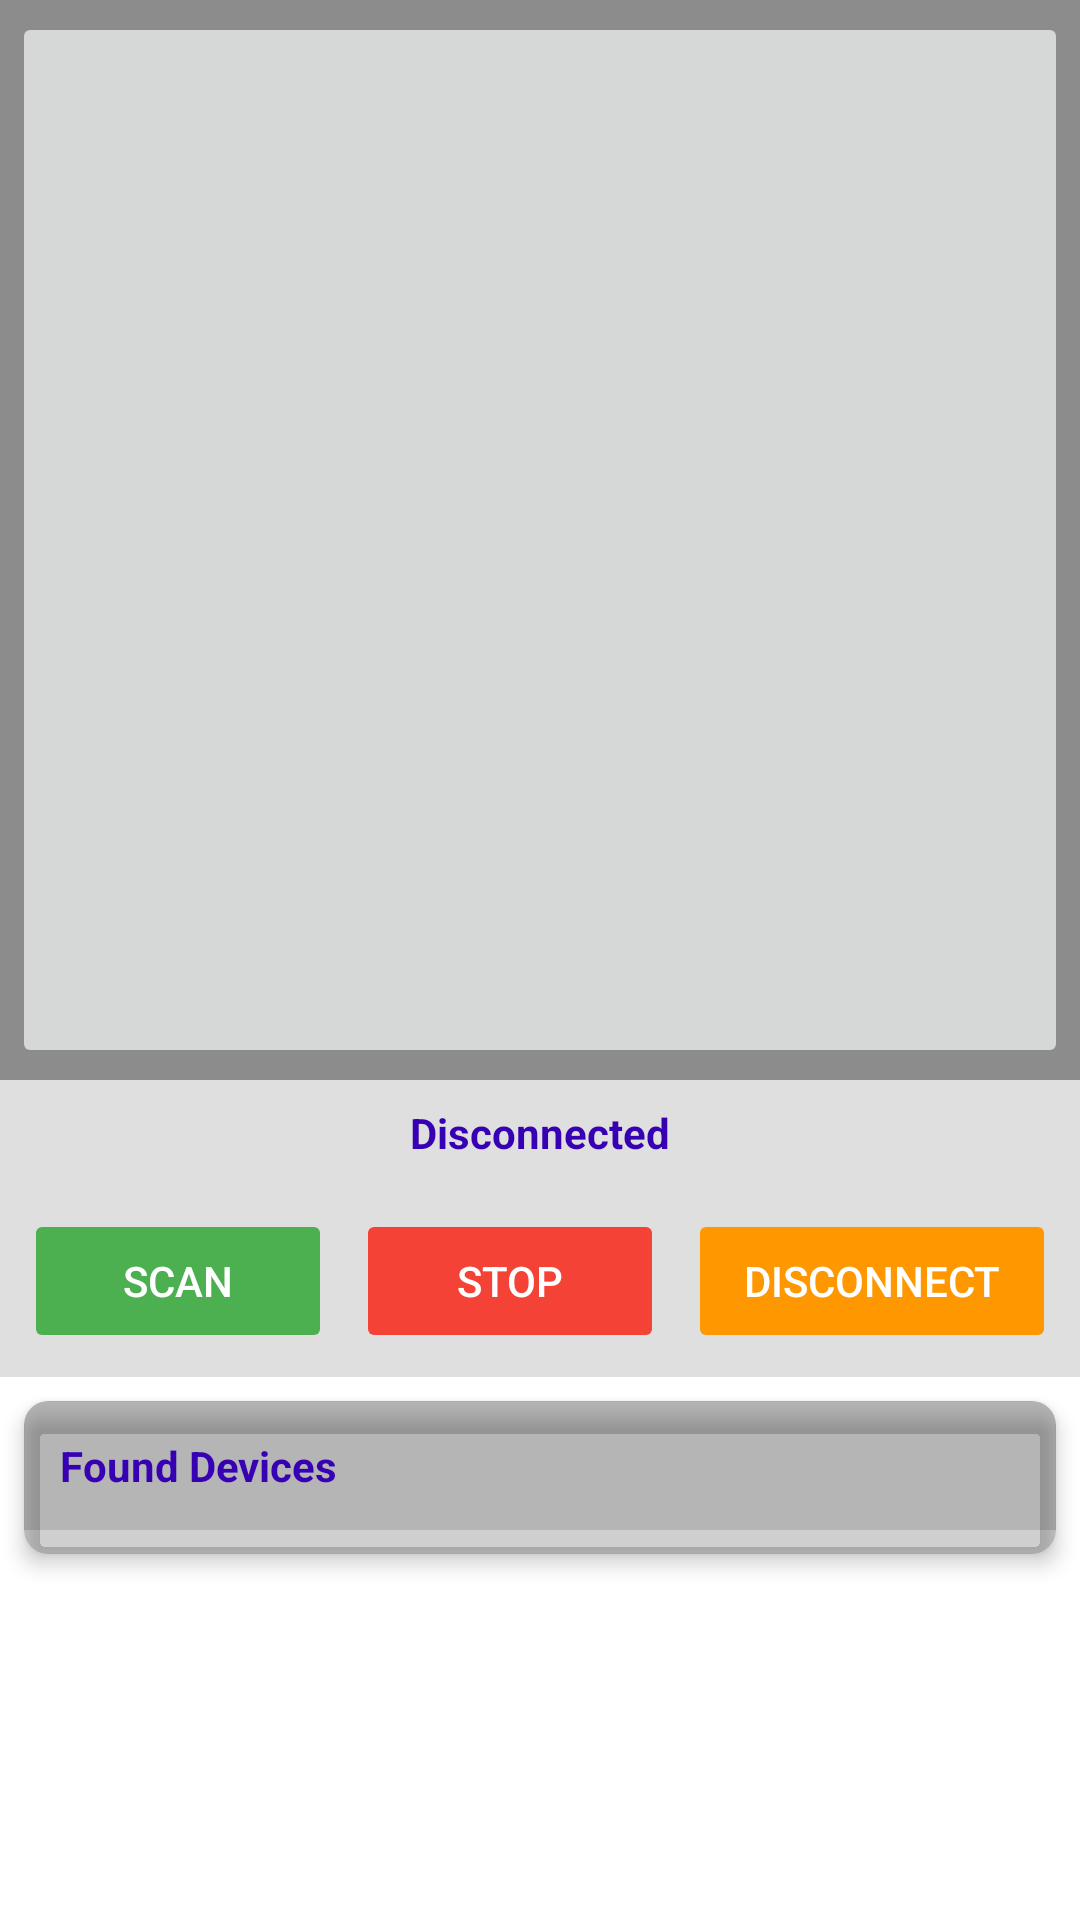

Reconstruct the res/layout file that produces this screen, plus the resources it refers to.
<!-- AndroidManifest.xml: application theme Theme.MonoForecast -->
<!-- res/layout/activity_bluetooth.xml -->
<?xml version="1.0" encoding="utf-8"?>
<androidx.constraintlayout.widget.ConstraintLayout xmlns:android="http://schemas.android.com/apk/res/android"
    xmlns:app="http://schemas.android.com/apk/res-auto"
    xmlns:tools="http://schemas.android.com/tools"
    android:id="@+id/main"
    android:layout_width="match_parent"
    android:layout_height="match_parent"
    android:background="?android:attr/statusBarColor"
    android:fitsSystemWindows="true">

    <androidx.constraintlayout.widget.ConstraintLayout
        android:id="@+id/header"
        android:layout_width="match_parent"
        android:layout_height="wrap_content"
        android:background="?attr/colorPrimaryDark"
        android:padding="4dp"
        app:layout_constraintStart_toStartOf="parent"
        app:layout_constraintTop_toTopOf="parent">

        <TextView
            android:id="@+id/tvSectionTitle"
            style="@style/TextAppearance.AppCompat.Header"
            android:layout_width="0dp"
            android:layout_height="wrap_content"
            android:layout_margin="10dp"
            android:text="@string/bluetooth_header_text"
            app:layout_constraintBottom_toBottomOf="parent"
            app:layout_constraintStart_toEndOf="@+id/btnBack"
            app:layout_constraintTop_toTopOf="parent" />

        <ImageButton
            android:id="@+id/btnBack"
            style="@style/backButton"
            android:contentDescription="@string/back_button_icon"
            app:layout_constraintBottom_toBottomOf="parent"
            app:layout_constraintDimensionRatio="1:1"
            app:layout_constraintStart_toStartOf="parent"
            app:layout_constraintTop_toTopOf="parent"
            app:layout_constraintWidth_default="percent"
            app:tint="?android:attr/textColor" />
    </androidx.constraintlayout.widget.ConstraintLayout>

    <LinearLayout
        android:layout_width="match_parent"
        android:layout_height="0dp"
        android:orientation="vertical"
        android:background="?attr/colorPrimary"
        app:layout_constraintBottom_toBottomOf="parent"
        app:layout_constraintTop_toBottomOf="@id/header">

        
        <LinearLayout
            android:layout_width="match_parent"
            android:layout_height="wrap_content"
            android:orientation="vertical"
            android:background="#20000000">

            <TextView
                android:id="@+id/tvStatus"
                android:layout_width="match_parent"
                android:layout_height="wrap_content"
                android:gravity="center"
                android:padding="8dp"
                android:text="Disconnected"
                android:textColor="?attr/colorAccent"
                android:textStyle="bold" />

            <LinearLayout
                android:layout_width="match_parent"
                android:layout_height="wrap_content"
                android:orientation="horizontal"
                android:gravity="center"
                android:padding="8dp">

                <Button
                    android:id="@+id/btnScan"
                    android:layout_width="0dp"
                    android:layout_height="wrap_content"
                    android:layout_weight="1"
                    android:layout_marginEnd="4dp"
                    android:text="Scan"
                    android:textColor="#FFFFFF"
                    android:backgroundTint="#4CAF50"
                    android:enabled="false" />

                <Button
                    android:id="@+id/btnStop"
                    android:layout_width="0dp"
                    android:layout_height="wrap_content"
                    android:layout_weight="1"
                    android:layout_marginStart="4dp"
                    android:layout_marginEnd="4dp"
                    android:text="Stop"
                    android:textColor="#FFFFFF"
                    android:backgroundTint="#F44336"
                    android:enabled="false" />

                <Button
                    android:id="@+id/btnDisconnect"
                    android:layout_width="20dp"
                    android:layout_height="wrap_content"
                    android:layout_weight="1"
                    android:layout_marginStart="4dp"
                    android:text="Disconnect"
                    android:textColor="#FFFFFF"
                    android:backgroundTint="#FF9800"
                    android:enabled="false" />

            </LinearLayout>
        </LinearLayout>

        
        <androidx.cardview.widget.CardView
            android:layout_width="match_parent"
            android:layout_height="wrap_content"
            android:layout_margin="8dp"
            app:cardCornerRadius="8dp"
            app:cardElevation="4dp"
            app:cardBackgroundColor="#30000000">

            <LinearLayout
                android:layout_width="match_parent"
                android:layout_height="wrap_content"
                android:orientation="vertical">

                <TextView
                    android:layout_width="match_parent"
                    android:layout_height="wrap_content"
                    android:padding="12dp"
                    android:text="Found Devices"
                    android:textColor="?attr/colorAccent"
                    android:textSize="14sp"
                    android:textStyle="bold"
                    android:background="#20000000" />

                <androidx.recyclerview.widget.RecyclerView
                    android:id="@+id/recyclerDevices"
                    android:layout_width="match_parent"
                    android:layout_height="wrap_content"
                    android:maxHeight="200dp"
                    android:padding="4dp"
                    tools:listitem="@layout/item_device" />

            </LinearLayout>

        </androidx.cardview.widget.CardView>

        <FrameLayout
            android:id="@+id/speedometerContainer"
            android:layout_width="match_parent"
            android:layout_height="wrap_content"
            android:layout_margin="16dp"
            android:foregroundGravity="center"
            android:visibility="gone">

            <org.pakicek.monoforecast.presentation.ble.view.SpeedometerView
                android:id="@+id/speedometer"
                android:layout_width="280dp"
                android:layout_height="280dp"
                android:layout_gravity="center" />
        </FrameLayout>

        <androidx.recyclerview.widget.RecyclerView
            android:id="@+id/recyclerMetrics"
            android:layout_width="match_parent"
            android:layout_height="0dp"
            android:layout_weight="3"
            android:padding="8dp"
            tools:listitem="@layout/item_metric" />

    </LinearLayout>

</androidx.constraintlayout.widget.ConstraintLayout>
<!-- res/layout/item_device.xml (included above) -->
<?xml version="1.0" encoding="utf-8"?>
<androidx.cardview.widget.CardView xmlns:android="http://schemas.android.com/apk/res/android"
    xmlns:app="http://schemas.android.com/apk/res-auto"
    android:layout_width="match_parent"
    android:layout_height="wrap_content"
    android:layout_marginHorizontal="8dp"
    android:layout_marginVertical="4dp"
    app:cardCornerRadius="12dp"
    app:cardElevation="4dp"
    app:cardBackgroundColor="?attr/colorPrimary">

    <LinearLayout
        android:id="@+id/clickableContainer"
        android:layout_width="match_parent"
        android:layout_height="wrap_content"
        android:background="?attr/selectableItemBackground"
        android:orientation="vertical"
        android:padding="16dp">

        <TextView
            android:id="@+id/tvDeviceName"
            android:layout_width="wrap_content"
            android:layout_height="wrap_content"
            android:textStyle="bold"
            android:textSize="16sp"
            android:text="Device Name" />

        <TextView
            android:id="@+id/tvDeviceAddress"
            android:layout_width="wrap_content"
            android:layout_height="wrap_content"
            android:text="00:11:22:33:44:55" />

        <TextView
            android:id="@+id/tvDeviceRssi"
            android:layout_width="wrap_content"
            android:layout_height="wrap_content"
            android:text="-42 dBm" />
    </LinearLayout>

</androidx.cardview.widget.CardView>
<!-- res/layout/item_metric.xml (included above) -->
<?xml version="1.0" encoding="utf-8"?>
<androidx.cardview.widget.CardView xmlns:android="http://schemas.android.com/apk/res/android"
    xmlns:app="http://schemas.android.com/apk/res-auto"
    xmlns:tools="http://schemas.android.com/tools"
    android:layout_width="match_parent"
    android:layout_height="wrap_content"
    android:layout_margin="6dp"
    app:cardBackgroundColor="?attr/colorPrimary"
    app:cardCornerRadius="12dp"
    app:cardElevation="4dp">

    <LinearLayout
        android:layout_width="match_parent"
        android:layout_height="wrap_content"
        android:gravity="center"
        android:orientation="vertical"
        android:padding="16dp">

        <TextView
            android:id="@+id/tvValue"
            android:layout_width="wrap_content"
            android:layout_height="wrap_content"
            android:textColor="?android:attr/textColor"
            android:textSize="24sp"
            android:textStyle="bold"
            tools:text="84.5" />

        <TextView
            android:id="@+id/tvUnit"
            android:layout_width="wrap_content"
            android:layout_height="wrap_content"
            android:textColor="?android:attr/textColorSecondary"
            android:textSize="14sp"
            tools:text="Volts (V)" />

        <TextView
            android:id="@+id/tvName"
            android:layout_width="wrap_content"
            android:layout_height="wrap_content"
            android:layout_marginTop="4dp"
            android:textAllCaps="true"
            android:textColor="?attr/colorAccent"
            android:textSize="12sp"
            android:textStyle="bold"
            tools:text="VOLTAGE" />

    </LinearLayout>
</androidx.cardview.widget.CardView>
<!-- resources referenced by this layout -->
<resources>
  <string name="back_button_icon">Go back</string>
  <string name="bluetooth_header_text">Connection</string>
  <style name="TextAppearance.AppCompat.Header">
          <item name="android:textSize">26sp</item>
          <item name="android:textStyle">bold</item>
      </style>
  <style name="Theme.MonoForecast" parent="Theme.MaterialComponents.DayNight.NoActionBar">
          
          <item name="colorPrimary">@color/white</item>
          <item name="colorPrimaryDark">@color/middle_gray</item>
          <item name="colorOnPrimary">@color/black</item>
  
          <item name="colorSecondary">@color/purple_700</item>
          <item name="colorOnSecondary">@color/white</item>
  
          <item name="android:textColor">@color/black</item>
  
          
          <item name="android:windowBackground">@color/white</item>
          <item name="android:statusBarColor">@color/middle_gray</item>
  
          <item name="snackbarStyle">@style/Widget.App.Snackbar</item>
      </style>
  <color name="white">#FFFFFFFF</color>
  <color name="middle_gray">#8C8C8C</color>
  <color name="black">#FF000000</color>
  <color name="purple_700">#FF3700B3</color>
  <style name="Widget.App.Snackbar" parent="Widget.MaterialComponents.Snackbar">
          <item name="backgroundTint">@color/dark_gray</item>
          <item name="android:textAppearance">@style/TextAppearance.App.Snackbar</item>
      </style>
  <color name="dark_gray">#2C2C2C</color>
  <style name="TextAppearance.App.Snackbar" parent="TextAppearance.MaterialComponents.Body2">
          <item name="android:textColor">@color/white</item>
      </style>
</resources>
